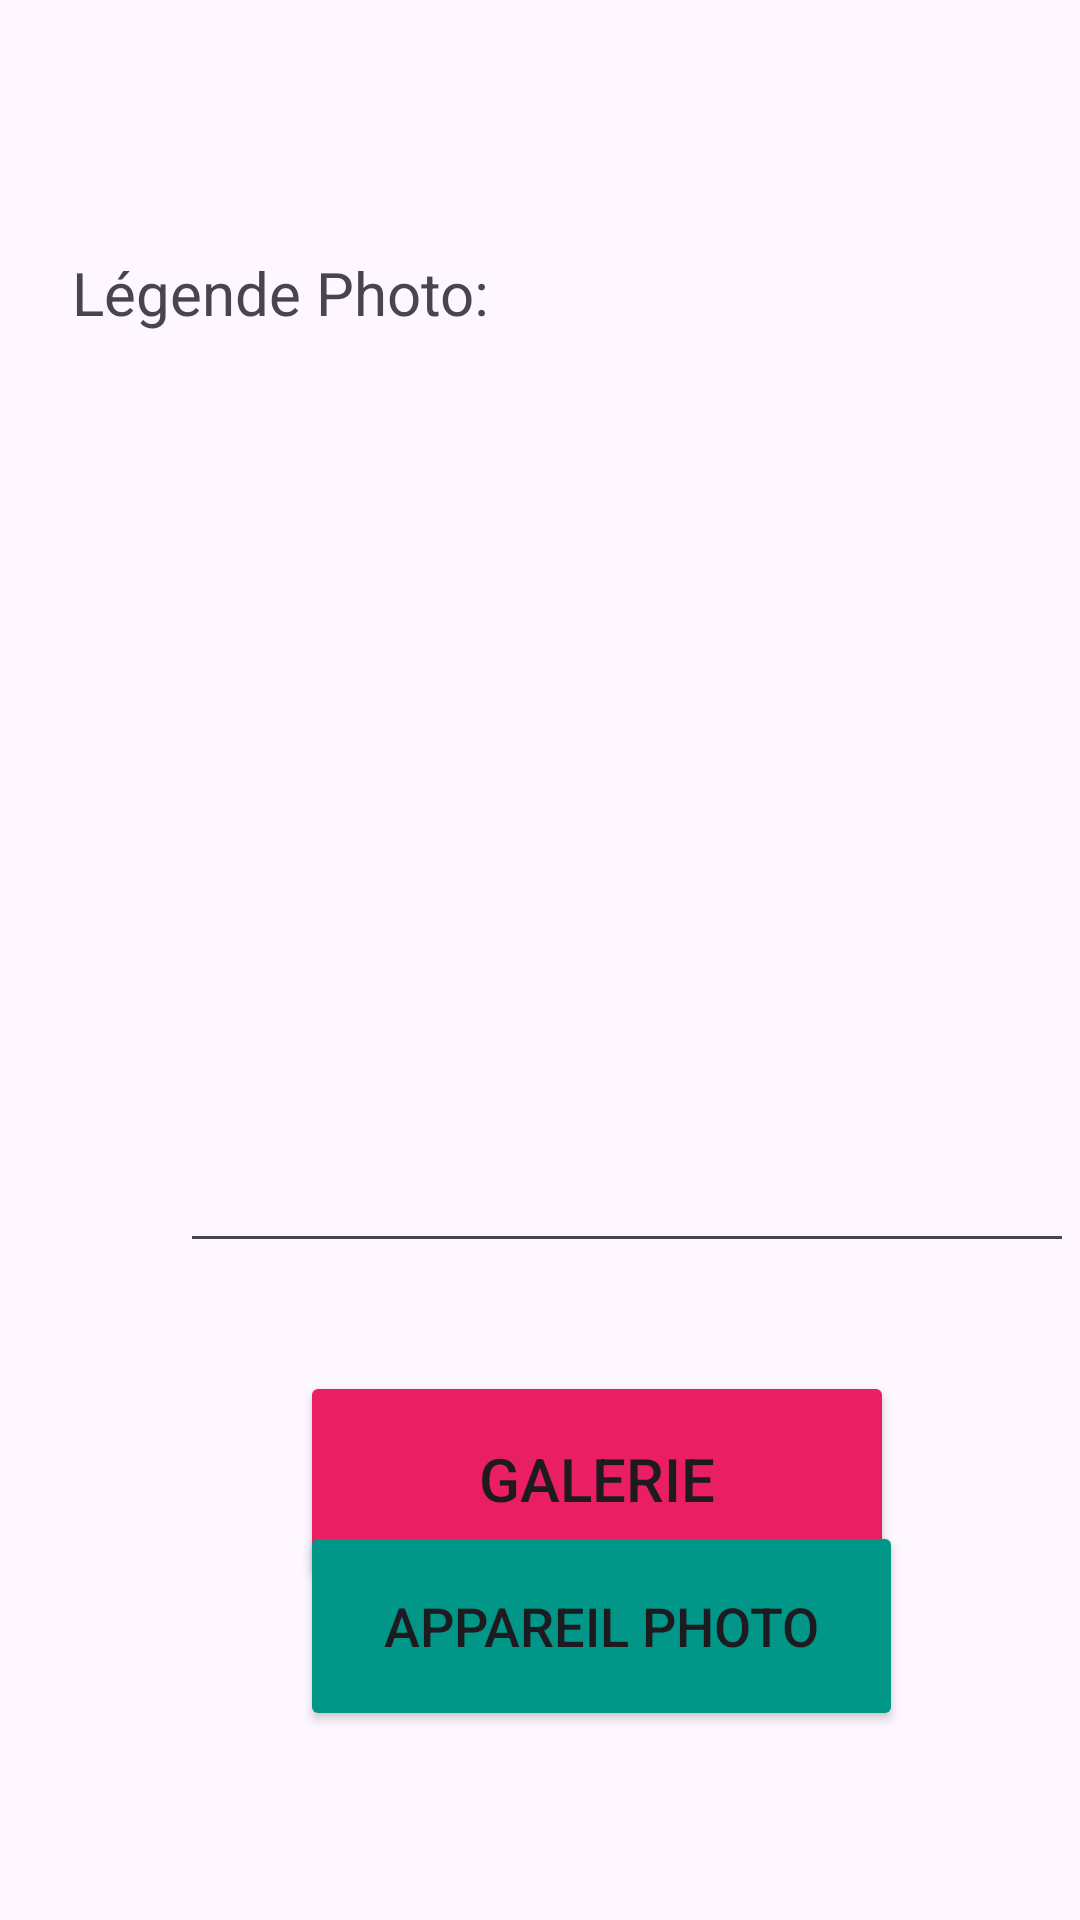

Android layout source for this screen:
<!-- AndroidManifest.xml: application theme Theme.AlbumPhoto -->
<!-- res/layout/ajoute_photo.xml -->
<?xml version="1.0" encoding="utf-8"?>
<androidx.constraintlayout.widget.ConstraintLayout xmlns:android="http://schemas.android.com/apk/res/android"
    xmlns:app="http://schemas.android.com/apk/res-auto"
    xmlns:tools="http://schemas.android.com/tools"
    android:layout_width="match_parent"
    android:layout_height="match_parent">

    <TextView
        android:id="@+id/textView2"
        android:layout_width="145dp"
        android:layout_height="33dp"
        android:layout_marginStart="24dp"
        android:layout_marginTop="84dp"
        android:text="Légende Photo:"
        android:textSize="20sp"
        app:layout_constraintStart_toStartOf="parent"
        app:layout_constraintTop_toTopOf="parent" />

    <EditText
        android:id="@+id/txtLegende"
        android:layout_width="298dp"
        android:layout_height="292dp"
        android:layout_marginStart="60dp"
        android:layout_marginTop="12dp"
        android:ems="10"
        android:inputType="text"
        android:selectAllOnFocus="true"
        android:singleLine="false"
        android:textAlignment="viewStart"
        android:textAppearance="@style/TextAppearance.AppCompat.Body2"
        app:layout_constraintStart_toStartOf="parent"
        app:layout_constraintTop_toBottomOf="@+id/textView2"
        tools:text="légende" />

    <Button
        android:id="@+id/btnGalerie"
        android:layout_width="198dp"
        android:layout_height="72dp"
        android:layout_marginStart="100dp"
        android:layout_marginTop="36dp"
        android:backgroundTint="#E91E63"
        android:text="Galerie"
        android:textSize="20sp"
        app:icon="@android:drawable/ic_menu_gallery"
        app:iconPadding="12dp"
        app:layout_constraintStart_toStartOf="parent"
        app:layout_constraintTop_toBottomOf="@+id/txtLegende" />

    <Button
        android:id="@+id/btnAppareilPhoto"
        android:layout_width="201dp"
        android:layout_height="70dp"
        android:layout_marginStart="100dp"
        android:layout_marginBottom="63dp"
        android:backgroundTint="#009688"
        android:text="Appareil Photo"
        android:textSize="18sp"
        app:icon="@android:drawable/ic_menu_camera"
        app:iconPadding="12dp"
        app:layout_constraintBottom_toBottomOf="parent"
        app:layout_constraintStart_toStartOf="parent"
        app:strokeColor="#8A2424" />

</androidx.constraintlayout.widget.ConstraintLayout>
<!-- resources referenced by this layout -->
<resources>
  <style name="Theme.AlbumPhoto" parent="Base.Theme.AlbumPhoto" />
  <style name="Base.Theme.AlbumPhoto" parent="Theme.Material3.DayNight.NoActionBar">
          
          
      </style>
</resources>
